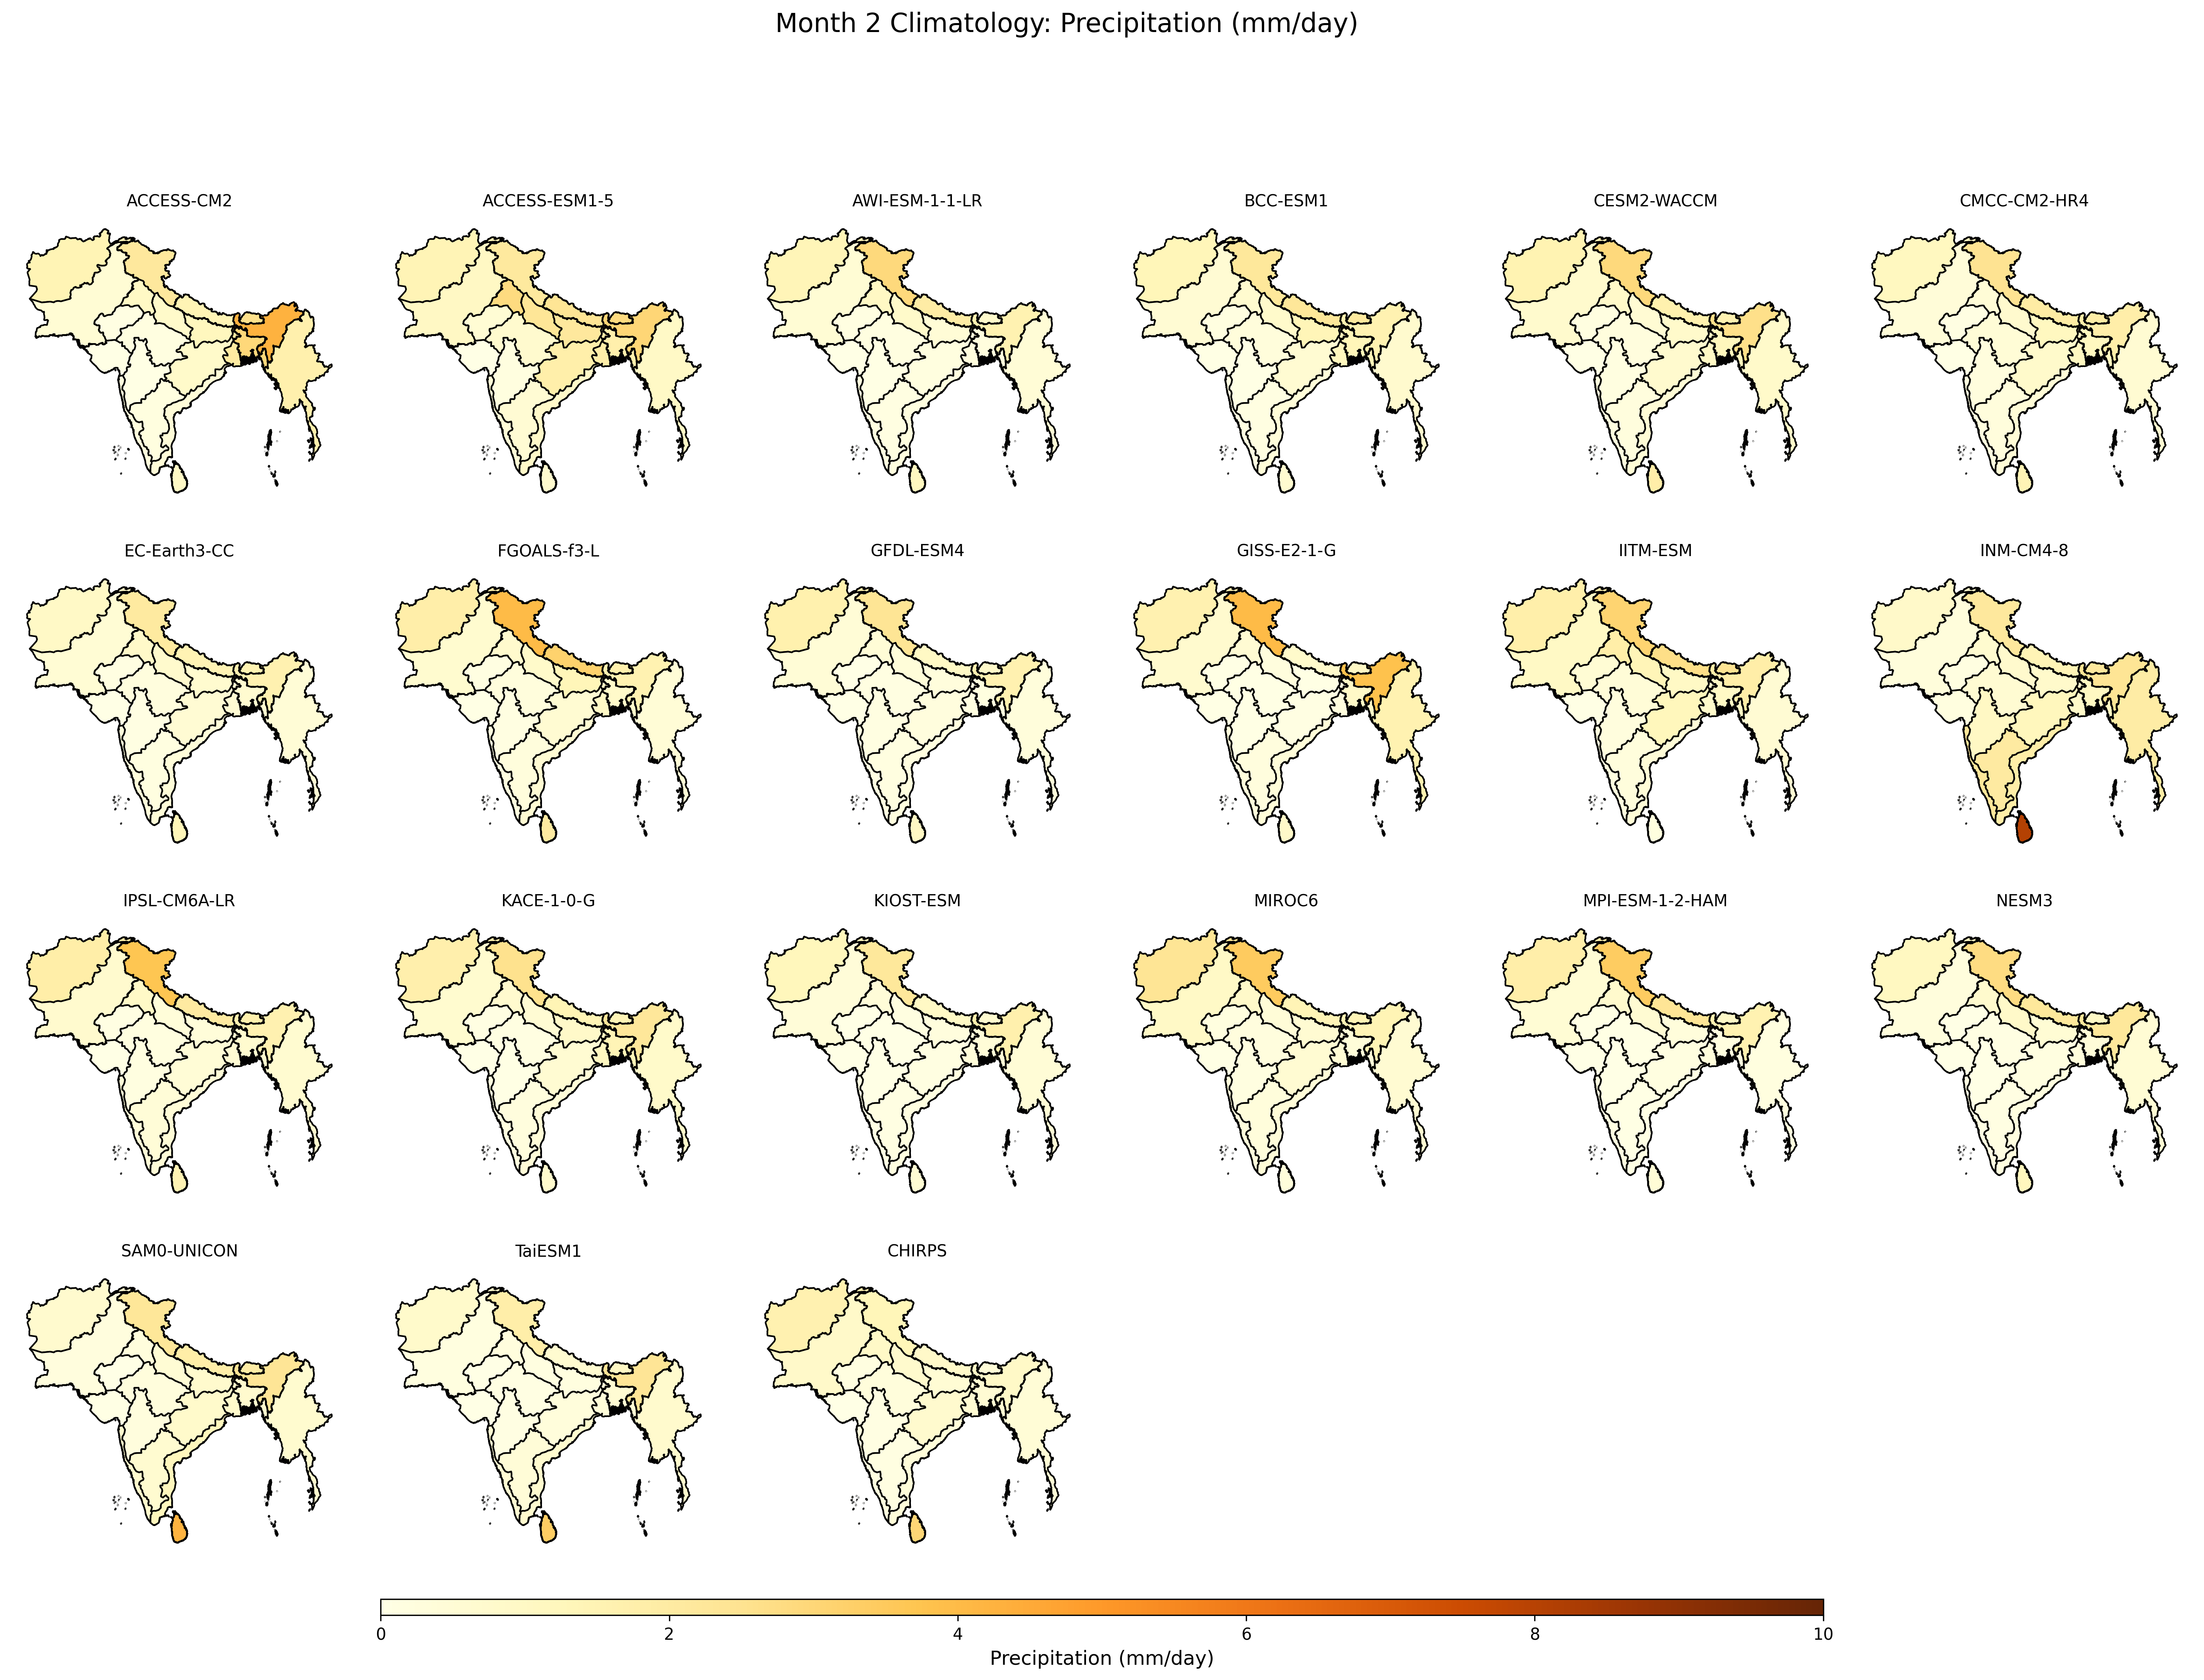

The file beside this chart, header and first rows:
, ACCESS-CM2, ACCESS-ESM1-5, AWI-ESM-1-1-LR, BCC-ESM1, CESM2-WACCM, CMCC-CM2-HR4, EC-Earth3-CC, FGOALS-f3-L, GFDL-ESM4, GISS-E2-1-G, IITM-ESM, INM-CM4-8, IPSL-CM6A-LR, KACE-1-0-G, KIOST-ESM, MIROC6, MPI-ESM-1-2-HAM, NESM3, SAM0-UNICON, TaiESM1, CHIRPS
Afghanistan, 1.472, 1.434, 1.399, 1.335, 1.538, 1.17, 0.9644, 1.802, 1.646, 1.63, 1.792, 0.885, 1.874, 1.741, 1.27, 2.397, 1.808, 1.12, 0.7391, 0.8015, 1.607
Bangladesh, 2.961, 1.732, 0.2564, 1.33, 1.227, 1.161, 0.661, 0.8236, 0.2005, 0.9168, 0.9924, 1.073, 0.6975, 1.426, 0.4566, 0.3862, 0.196, 0.3999, 0.725, 0.5482, 0.5507
Bhutan, 2.604, 2.815, 0.797, 2.122, 1.571, 1.875, 1.533, 1.688, 0.8894, 1.05, 2.427, 2.157, 1.703, 1.437, 0.7021, 1.409, 0.9084, 1.014, 1.938, 1.036, 0.4543
Myanmar, 1.707, 0.9684, 0.4901, 0.723, 0.8381, 0.6041, 0.4821, 0.48, 0.3153, 1.593, 0.5785, 1.915, 0.6272, 0.8341, 0.506, 0.6091, 0.216, 0.5209, 0.6935, 0.7786, 0.493
Nepal, 1.461, 2.39, 1.916, 2.271, 1.679, 1.988, 1.504, 3.199, 0.9856, 0.8126, 2.68, 1.407, 2.062, 1.48, 1.007, 1.425, 2.369, 2.225, 1.863, 0.659, 0.8812
Pakistan, 0.5217, 1.021, 0.5195, 0.5781, 0.7657, 0.4004, 0.5161, 0.6945, 0.4838, 0.7212, 0.982, 0.3242, 0.7416, 0.6848, 0.4178, 0.9507, 0.5455, 0.3083, 0.2579, 0.2301, 0.8724
Sri Lanka, 0.9437, 0.7305, 1.134, 0.6469, 1.804, 1.407, 1.329, 2.032, 1.048, 0.8757, 0.2231, 8.049, 1.523, 0.7797, 0.5213, 0.3206, 0.4761, 1.184, 4.223, 3.375, 3.025
Zone 1, 2.176, 2.131, 2.925, 2.218, 2.897, 2.472, 2.098, 4.021, 2.414, 4.017, 3.098, 2.163, 3.7, 2.548, 2.201, 3.441, 3.405, 2.802, 2.288, 1.807, 1.355
Zone 10, 0.2032, 0.5547, 0.1214, 0.1468, 0.2512, 0.3094, 0.1617, 0.2939, 0.1887, 0.2462, 0.291, 2.065, 0.4543, 0.2466, 0.07817, 0.3504, 0.04096, 0.1084, 0.6298, 0.4616, 0.1179
Zone 11, 0.4074, 0.8952, 0.2192, 0.3664, 0.4991, 0.456, 0.3675, 0.5722, 0.2197, 0.3756, 0.4375, 1.86, 0.4535, 0.3987, 0.1801, 0.4016, 0.07456, 0.2066, 1.222, 0.6817, 0.3828
Zone 12, 0.2562, 0.4462, 0.1594, 0.1069, 0.2266, 0.2305, 0.3188, 0.2298, 0.1081, 0.2945, 0.2172, 2.23, 0.3981, 0.2079, 0.06446, 0.3158, 0.1538, 0.1018, 0.7736, 0.5753, 0.1974
Zone 13, 0.01822, 0.01351, 0.01045, 0.04199, 0.05429, 0.06502, 0.03355, 0.0563, 0.006475, 0.07499, 0.06967, 0.202, 0.03552, 0.02308, 0.002625, 0.0452, 0.00247, 0.003059, 0.0484, 0.03372, 0.007456
Zone 14, 0.09164, 0.5327, 0.1335, 0.1688, 0.1867, 0.09521, 0.1372, 0.1287, 0.01681, 0.07607, 0.5403, 0.1571, 0.08018, 0.115, 0.01319, 0.2064, 0.06121, 0.01581, 0.03767, 0.02821, 0.1715
Zone 15, 0.2591, 0.1428, 0.9132, 0.146, 0.2209, 0.1104, 0.1259, 0.07892, 0.3212, 0.3719, 0.3785, 1.23, 0.3519, 0.1338, 0.05235, 0.2198, 0.1514, 0.3009, 0.2946, 0.4298, 0.9701
Zone 2, 4.293, 3.027, 1.571, 1.592, 2.64, 1.797, 1.615, 1.598, 1.633, 3.811, 1.871, 2.398, 1.635, 2.254, 1.703, 1.449, 1.591, 2.196, 2.369, 2.378, 0.9176
Zone 3, 2.007, 1.803, 0.2592, 1.19, 1.042, 1.115, 0.5685, 0.9627, 0.1818, 0.2481, 0.7883, 0.8965, 0.5482, 1.123, 0.3622, 0.5382, 0.3369, 0.3387, 0.8084, 0.3665, 0.624
Zone 4, 1.173, 2.173, 0.4724, 1.401, 0.8047, 1.139, 0.6762, 1.345, 0.2817, 0.07409, 1.01, 0.7914, 0.3617, 0.8957, 0.2464, 0.5878, 0.3425, 0.5166, 0.759, 0.2221, 0.5409
Zone 5, 0.8579, 2.315, 0.8317, 0.8081, 0.5627, 0.7386, 0.7718, 0.8383, 0.3753, 0.2621, 1.404, 0.7636, 0.3876, 0.5662, 0.1861, 0.4642, 0.618, 0.8667, 0.5291, 0.1799, 0.7796
Zone 6, 1.009, 2.836, 1.054, 0.6956, 0.8714, 0.5068, 0.8922, 0.7536, 0.4871, 0.5724, 1.858, 0.6753, 0.9053, 0.7345, 0.4191, 0.8698, 0.7773, 0.7451, 0.2978, 0.2388, 0.9363
Zone 7, 0.8383, 1.786, 0.2143, 0.5939, 0.7209, 0.802, 0.5501, 0.6066, 0.2676, 0.09754, 1.28, 1.25, 0.5057, 0.5998, 0.1231, 0.6177, 0.1625, 0.172, 0.8142, 0.324, 0.7297
Zone 8, 0.1712, 0.7407, 0.1755, 0.3404, 0.2728, 0.4778, 0.2587, 0.296, 0.1243, 0.04909, 0.4634, 0.6008, 0.2161, 0.1307, 0.01663, 0.252, 0.07107, 0.09495, 0.2885, 0.09696, 0.3248
Zone 9, 0.05927, 0.2164, 0.07455, 0.0694, 0.1613, 0.2729, 0.0986, 0.148, 0.1212, 0.05049, 0.254, 1.042, 0.1647, 0.05204, 0.01522, 0.1681, 0.01209, 0.02495, 0.2718, 0.1074, 0.1049
